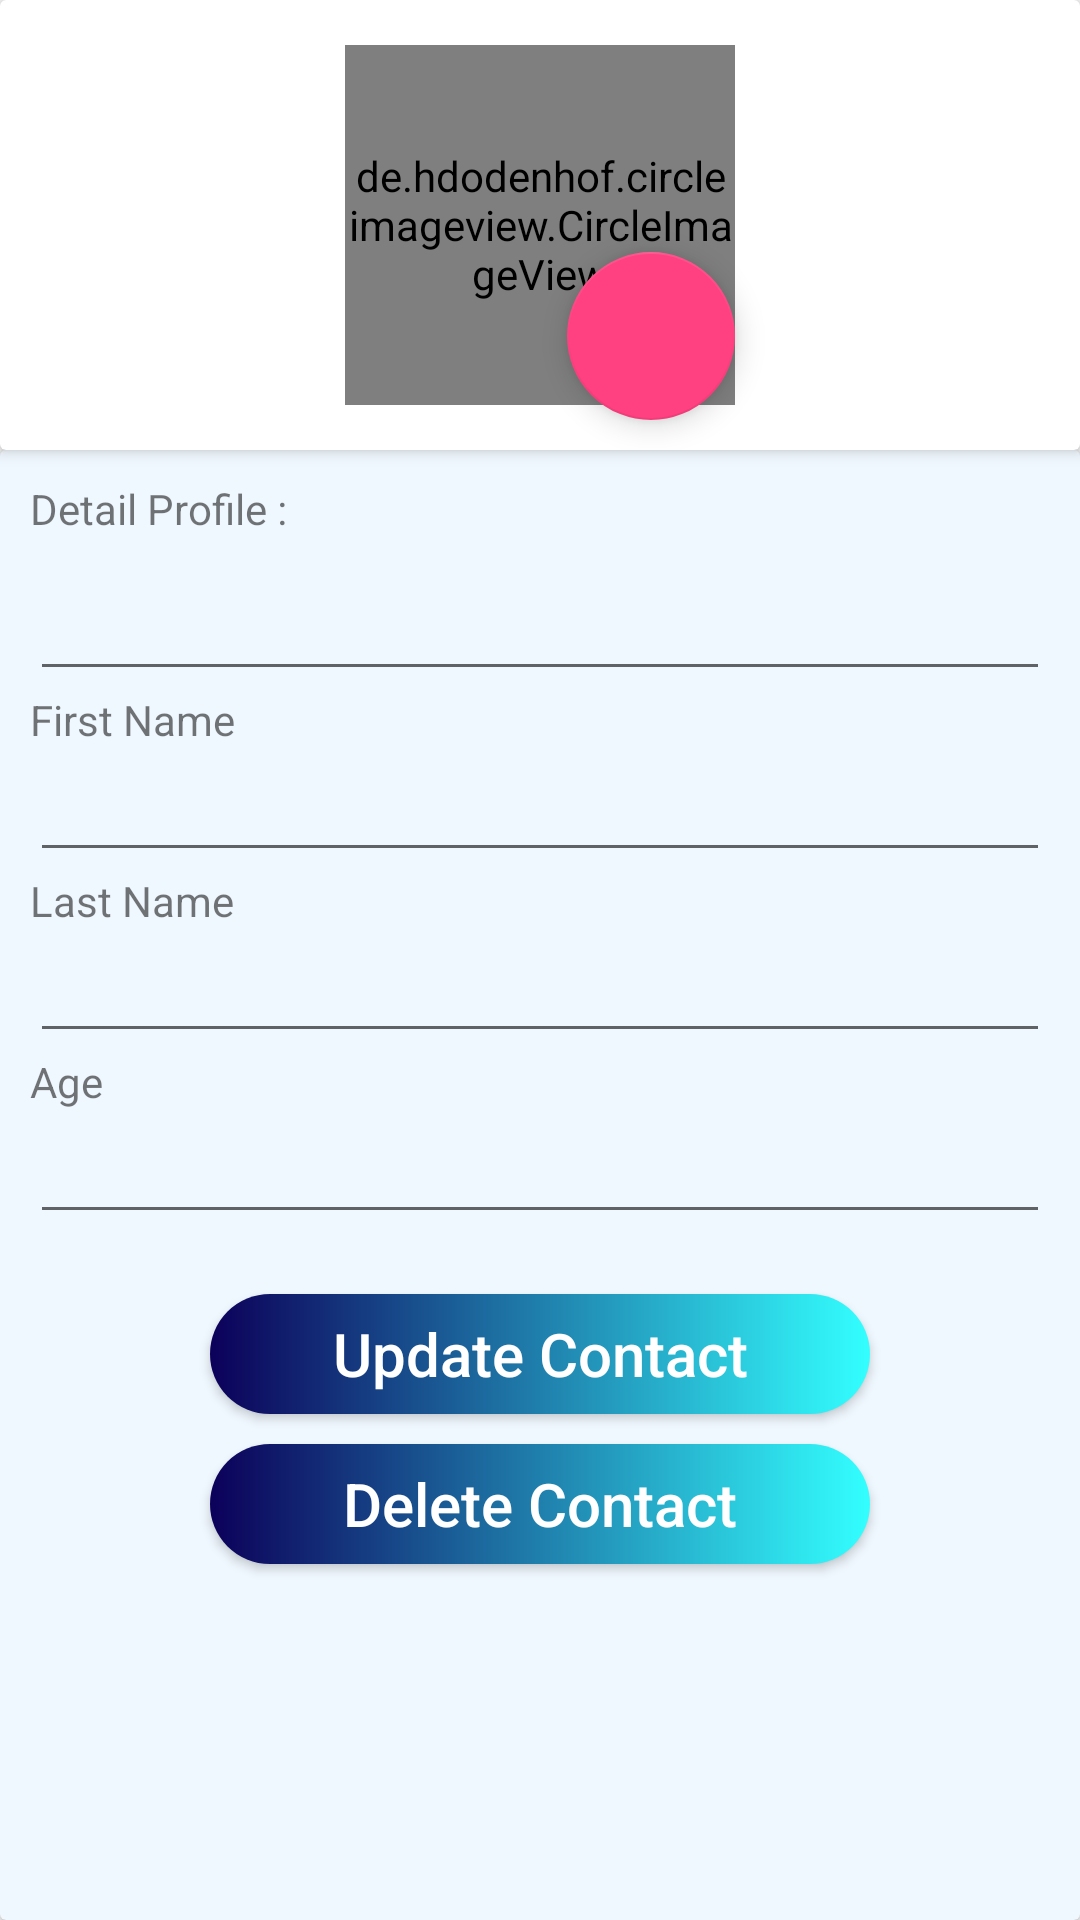

Write the Android layout XML for this screen, with the resource values it uses.
<!-- AndroidManifest.xml: application theme AppTheme -->
<!-- res/layout/activity_show_employee.xml -->
<LinearLayout xmlns:android="http://schemas.android.com/apk/res/android"
    xmlns:tools="http://schemas.android.com/tools"
    android:layout_width="match_parent"
    xmlns:app="http://schemas.android.com/apk/res-auto"
    android:orientation="vertical"
    android:layout_height="match_parent"
    tools:context=".MainActivity">





    <androidx.cardview.widget.CardView
        android:id="@+id/card_view"
        android:layout_width="match_parent"
        android:layout_height="wrap_content"
        app:cardElevation="3dp"
        >

        <androidx.appcompat.widget.Toolbar
            android:id="@+id/toolbar"
            android:layout_width="match_parent"
            android:layout_height="wrap_content"
            android:minHeight="?attr/actionBarSize"
            android:theme="?attr/actionBarTheme">

            <TextView
                android:id="@+id/textTitle"
                android:layout_width="wrap_content"
                android:layout_height="wrap_content"
                android:textAlignment="center"
                android:layout_gravity="center"
                android:textSize="30sp"
                android:textStyle="bold"
                android:textColor="@android:color/black"/>

        </androidx.appcompat.widget.Toolbar>

    <RelativeLayout
        android:id="@+id/layoutPicture"
        android:layout_width="150dp"
        android:layout_height="150dp"
        android:layout_alignParentTop="true"
        android:layout_centerHorizontal="true"
        android:layout_gravity="center">



        <de.hdodenhof.circleimageview.CircleImageView
            android:layout_centerInParent="true"
            android:id="@+id/imagePhoto"
            android:layout_width="130dp"
            android:layout_height="130dp"
            android:layout_marginTop="30dp"
            android:src="@drawable/person"
            android:foregroundGravity="center"/>

        <com.google.android.material.floatingactionbutton.FloatingActionButton
            android:id="@+id/fabChoosePic"
            android:layout_width="wrap_content"
            android:layout_height="wrap_content"
            android:layout_alignParentBottom="true"
            android:layout_alignParentRight="true"
            android:layout_marginBottom="10dp"
            android:layout_marginRight="10dp"
            android:clickable="true"
            app:srcCompat="@drawable/ic_picture" />
    </RelativeLayout>
    </androidx.cardview.widget.CardView>
    <androidx.cardview.widget.CardView
        android:layout_width="match_parent"
        android:layout_height="match_parent"
        app:cardBackgroundColor="@color/color_custom2"
        >

        <LinearLayout
            android:layout_width="match_parent"
            android:layout_height="wrap_content"
            android:orientation="vertical"
            android:layout_marginLeft="10dp"
            android:layout_marginRight="10dp"
            android:layout_marginTop="10dp">


    <TextView
        android:layout_width="wrap_content"
        android:layout_height="wrap_content"
        android:text="Detail Profile :"
        android:layout_marginBottom="10dp"/>

    <EditText
        android:layout_width="match_parent"
        android:layout_height="wrap_content"
        android:id="@+id/editId"
        android:fontFamily="sans-serif-light"
        android:editable="false"/>

    <TextView
        android:layout_width="wrap_content"
        android:layout_height="wrap_content"
        android:text="First Name" />

    <EditText
        android:layout_width="match_parent"
        android:layout_height="wrap_content"
        android:id="@+id/editFirstName"
        android:fontFamily="sans-serif-condensed"/>

    <TextView
        android:layout_width="wrap_content"
        android:layout_height="wrap_content"
        android:text="Last Name" />

    <EditText
        android:layout_width="match_parent"
        android:layout_height="wrap_content"
        android:id="@+id/editLastName"
        android:fontFamily="sans-serif-condensed"/>

    <TextView
        android:layout_width="wrap_content"
        android:layout_height="wrap_content"
        android:text="Age" />

    <EditText
        android:layout_width="match_parent"
        android:layout_height="wrap_content"
        android:id="@+id/editAge"
        android:fontFamily="sans-serif-condensed"/>

    <Button
        android:layout_width="220dp"
        android:layout_height="40dp"
        android:layout_gravity="center"
        android:layout_marginTop="20dp"
        android:text="Update Contact"
        android:id="@+id/buttonUpdate"
        android:textSize="20sp"
        android:textColor="#FFFFFF"
        android:background="@drawable/custom_button2"
        android:textAllCaps="false"/>

    <Button
        android:layout_width="220dp"
        android:layout_height="40dp"
        android:layout_gravity="center"
        android:layout_marginTop="10dp"
        android:layout_marginBottom="20dp"
        android:text="Delete Contact"
        android:id="@+id/buttonDelete"
        android:textSize="20sp"
        android:textColor="#FFFFFF"
        android:background="@drawable/custom_button2"
        android:textAllCaps="false"/>

        </LinearLayout>

    </androidx.cardview.widget.CardView>

</LinearLayout>
<!-- resources referenced by this layout -->
<resources>
  <color name="color_custom2">#F0F8FF</color>
  <!-- drawable custom_button2 (drawable) -->
  <?xml version="1.0" encoding="utf-8"?>
  <shape xmlns:android="http://schemas.android.com/apk/res/android" android:shape="rectangle">
  
      <gradient android:startColor="#0c005a" android:endColor="#33FFFF" android:type="linear"/>
  
      <corners android:radius="50dp"/>
  
  </shape>
  <style name="AppTheme" parent="Theme.AppCompat.Light.NoActionBar">
          
          <item name="colorPrimary">@color/colorPrimary</item>
          <item name="colorPrimaryDark">@color/colorPrimaryDark</item>
          <item name="colorAccent">@color/colorAccent</item>
      </style>
  <color name="colorPrimary">#009EFD</color>
  <color name="colorPrimaryDark">#303F9F</color>
  <color name="colorAccent">#FF4081</color>
</resources>
